Run: headless pygame with SDL's dummy video driver; simulated clock (each Clock.tick advances the game by its frame time, no real sleeping); random seed 0; keys injected as events and as key.get_pressed() state; no mouse input.
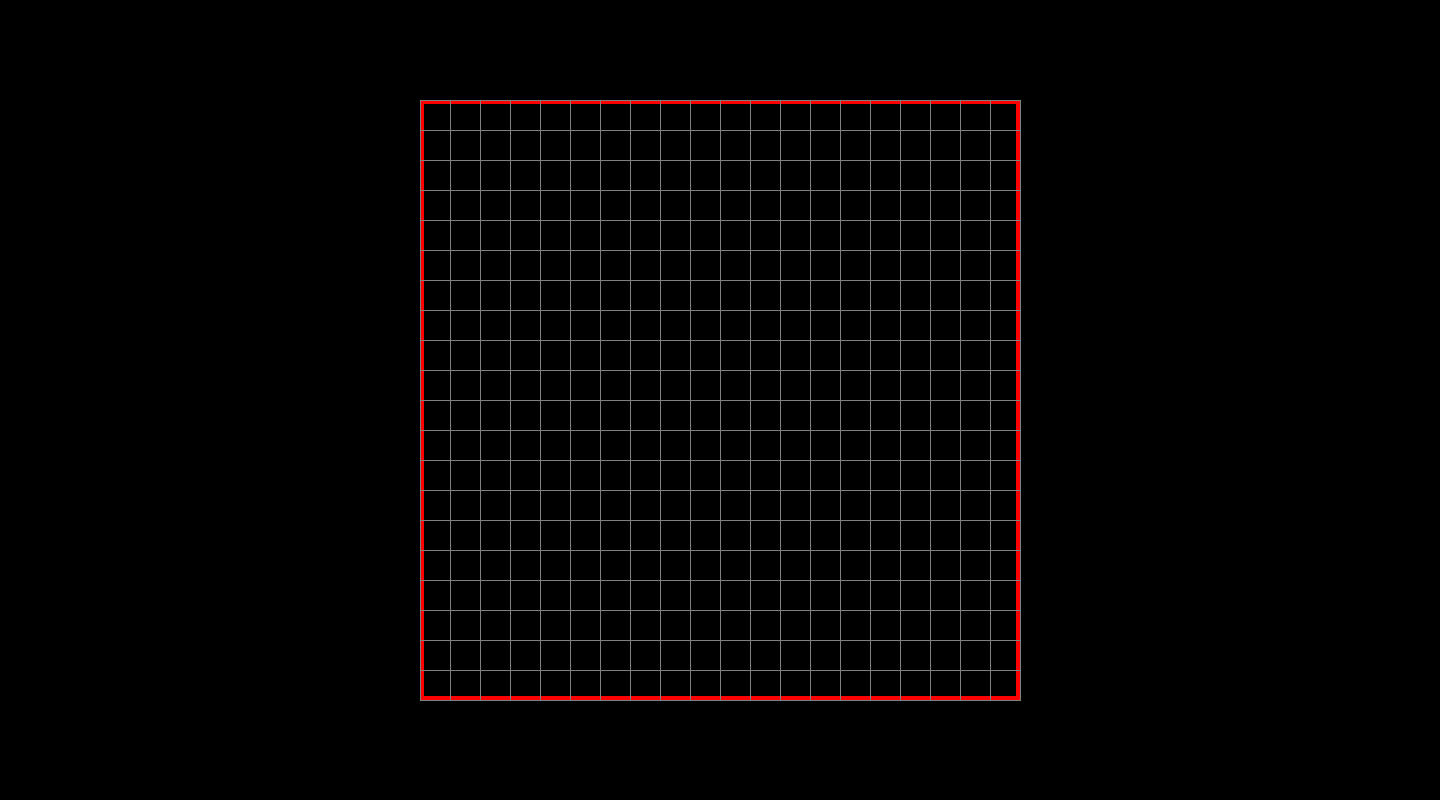
Frame 1 of 4 · flips 1–60 · no input
Frame 2 of 4 · flips 61–180 · tapped SPACE, RETURN · held RIGHT (→), D · screen unchanged from frame 1, image omitted
Frame 3 of 4 · flips 181–300 · held DOWN (↓), S · screen unchanged from frame 2, image omitted
Frame 4 of 4 · flips 301–420 · held LEFT (←), A, UP (↑), W · screen unchanged from frame 3, image omitted

The pygame program that drew these frames:

import pygame
import random

pygame.font.init()

# GLOBALS VARS
s_width = 1440
s_height = 800
play_width = 600  # meaning 300 // 10 = 30 width per block
play_height = 600  # meaning 600 // 20 = 20 height per block
block_size = 30

top_left_x = (s_width - play_width) // 2  # top left x position of play area
top_left_y = s_height - (play_height + 100)  # top left y position of play area




def main_menu():

    grid = create_grid()
    win = pygame.display.set_mode((s_width, s_height))
    pygame.display.set_caption('Blokus')

    draw_grid(win,grid)


''' Creates the matrix 'grid' that consists of hex colors '''

def create_grid(locked_positions = {}):

    grid = [[(0, 0, 0) for _ in range(20)] for _ in range(20)]



    for i in range(len(grid)):
        for j in range(len(grid[i])):
            if (j, i) in locked_positions:
                c = locked_positions[(j, i)]
                grid[i][j] = c
    return grid


def draw_grid(surface, grid):

    surface.fill((0, 0, 0))

    
    sx = top_left_x
    sy = top_left_y

    '''
    pygame.draw.rect()
    draw a rectangle shape
    rect(Surface, color, Rect, width=0) -> Rect

    -----  Rect argument is (x,y,width, height)

    The below function draws the grid and colors 
    each rectangle in accordance to the color in each key of grid.
    '''

    for i in range(len(grid)):
        for j in range(len(grid[i])):
                pygame.draw.rect(surface, grid[i][j], (top_left_x + j*block_size,
                                                    top_left_y + i*block_size, block_size, block_size), 0)

    ''' Draws a rectangle the red border '''
    pygame.draw.rect(surface, (255, 0, 0), (top_left_x,
                                            top_left_y, play_width, play_height), 4)


    ''' Draws the line for the rectangles on the grid '''

    for i in range(len(grid)):
        ''' draws horizontal lines '''
        pygame.draw.line(surface, (128, 128, 128), (sx, sy + i*block_size),
                         (sx+play_width, sy + i*block_size))  
        for j in range(len(grid[i]) + 1):
            pygame.draw.line(surface, (128, 128, 128), (sx + j *
                                                        block_size, sy), (sx+j*block_size, sy + play_height))

    ''' Draws the last vertical line of the grid '''

    pygame.draw.line(surface, (128, 128, 128), (sx, sy + len(grid)*block_size),
                         (sx+play_width, sy + len(grid)*block_size)) 

    pygame.display.update()


while True:
    main_menu()
